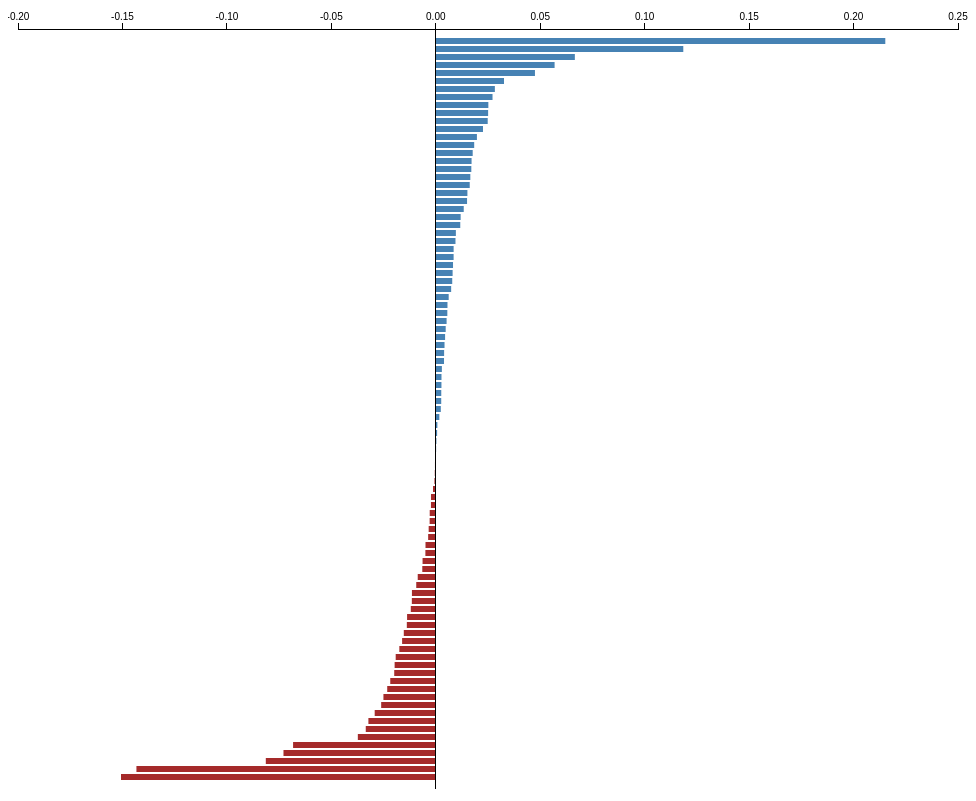
D3 v3 page, settled after 480 driven frames (8 s of simulated time); the page loaded 1 data file(s).



var margin = {top: 30, right: 10, bottom: 10, left: 10},
    width = 960 - margin.left - margin.right,
    height = 800 - margin.top - margin.bottom;

var x = d3.scale.linear()
    .range([0, width]);

var y = d3.scale.ordinal()
    .rangeRoundBands([0, height], .2);

var xAxis = d3.svg.axis()
    .scale(x)
    .orient("top");

var svg = d3.select("body").append("svg")
    .attr("width", width + margin.left + margin.right)
    .attr("height", height + margin.top + margin.bottom)
  .append("g")
    .attr("transform", "translate(" + margin.left + "," + margin.top + ")");

d3.csv("data_app.csv", type, function(error, data) {
  x.domain(d3.extent(data, function(d) { return d.value; })).nice();
  y.domain(data.map(function(d) { return d.name; }));

  svg.selectAll(".bar")
      .data(data)
    .enter().append("rect")
      .attr("class", function(d) { return d.value < 0 ? "bar negative" : "bar positive"; })
      .attr("x", function(d) { return x(Math.min(0, d.value)); })
      .attr("y", function(d) { return y(d.name); })
      .attr("width", function(d) { return Math.abs(x(d.value) - x(0)); })
      .attr("height", y.rangeBand());

  svg.append("g")
      .attr("class", "x axis")
      .call(xAxis);

  svg.append("g")
      .attr("class", "y axis")
    .append("line")
      .attr("x1", x(0))
      .attr("x2", x(0))
      .attr("y2", height);
});

function type(d) {
  d.value = +d.value;
  return d;
}



### data: data_app.csv
name, value
kept_perc, 0.2152
last_kept, 0.1185
income, 0.06657
lang_Eng, 0.05688
age_65_and_over, 0.04748
age_under_5, 0.03266
month, 0.02828
age, 0.02716
inc_100000, 0.02517
male, 0.02506
inc_120000, 0.02485
inc_90000, 0.0226
eth_refused, 0.01969
inc_110000, 0.01839
hour_2, 0.01767
hour_3, 0.01714
hour_5, 0.01701
hour_1, 0.01654
hour_4, 0.01625
hour_6, 0.01514
hour_12, 0.01497
month_10, 0.01338
inc_130000, 0.0119
inc_150000, 0.01172
eth_not_hispanic, 0.009616
month_11, 0.00943
inc_160000, 0.008543
inc_140000, 0.008537
inc_170000, 0.008257
month_3, 0.008057
lang_Other, 0.007877
inc_70000, 0.007361
age_5_17, 0.006178
hour_11, 0.005599
month_4, 0.005529
month_6, 0.005179
hour_7, 0.004744
month_12, 0.004457
hour_14, 0.004185
month_5, 0.003992
month_8, 0.003941
wkday_6, 0.002916
month_7, 0.002732
wkday_2, 0.002712
hour_9, 0.002625
inc_80000, 0.002606
wkday_3, 0.002403
inc_210000, 0.001702
inc_220000, 0.000761
hour_13, 0.000641
hour_10, 0.000302
month_9, 0.000164
inc_10000, -0.000195
inc_180000, -0.000389
inc_190000, -0.000478
inc_200000, -0.000643
weekday, -0.001329
wkday_5, -0.002294
inc_20000, -0.002312
wkday_7, -0.002903
... 33 more rows